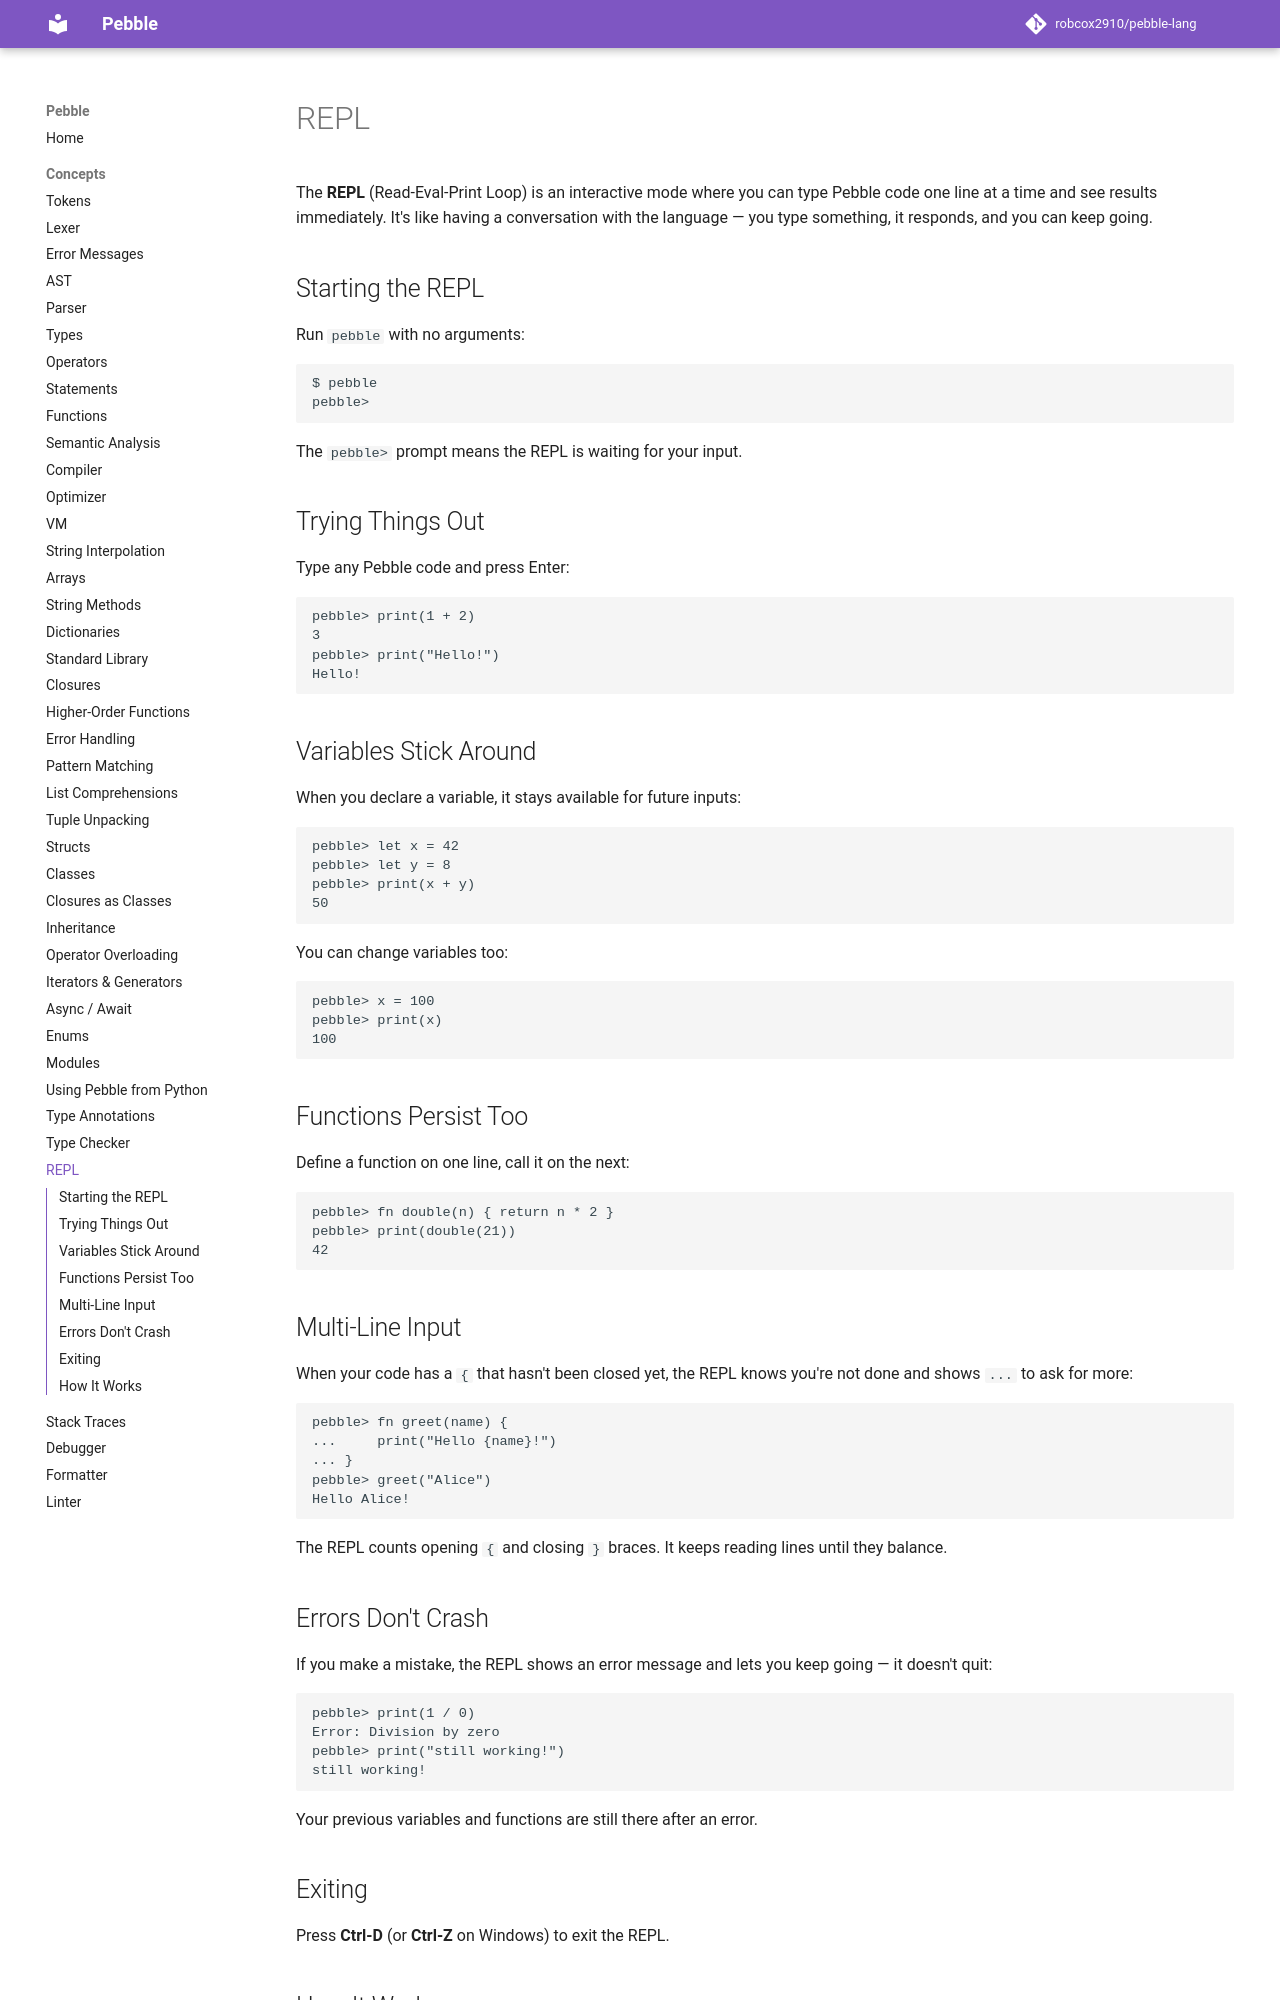

repository: robcox2910/pebble-lang · page: concepts/repl/index.html · generator: mkdocs

# REPL

The **REPL** (Read-Eval-Print Loop) is an interactive mode where you can type
Pebble code one line at a time and see results immediately. It's like having a
conversation with the language — you type something, it responds, and you can
keep going.

## Starting the REPL

Run `pebble` with no arguments:

```
$ pebble
pebble>
```

The `pebble>` prompt means the REPL is waiting for your input.

## Trying Things Out

Type any Pebble code and press Enter:

```
pebble> print(1 + 2)
3
pebble> print("Hello!")
Hello!
```

## Variables Stick Around

When you declare a variable, it stays available for future inputs:

```
pebble> let x = 42
pebble> let y = 8
pebble> print(x + y)
50
```

You can change variables too:

```
pebble> x = 100
pebble> print(x)
100
```

## Functions Persist Too

Define a function on one line, call it on the next:

```
pebble> fn double(n) { return n * 2 }
pebble> print(double(21))
42
```

## Multi-Line Input

When your code has a `{` that hasn't been closed yet, the REPL knows you're
not done and shows `...` to ask for more:

```
pebble> fn greet(name) {
...     print("Hello {name}!")
... }
pebble> greet("Alice")
Hello Alice!
```

The REPL counts opening `{` and closing `}` braces. It keeps reading lines
until they balance.

## Errors Don't Crash

If you make a mistake, the REPL shows an error message and lets you keep
going — it doesn't quit:

```
pebble> print(1 / 0)
Error: Division by zero
pebble> print("still working!")
still working!
```

Your previous variables and functions are still there after an error.

## Exiting

Press **Ctrl-D** (or **Ctrl-Z** on Windows) to exit the REPL.
